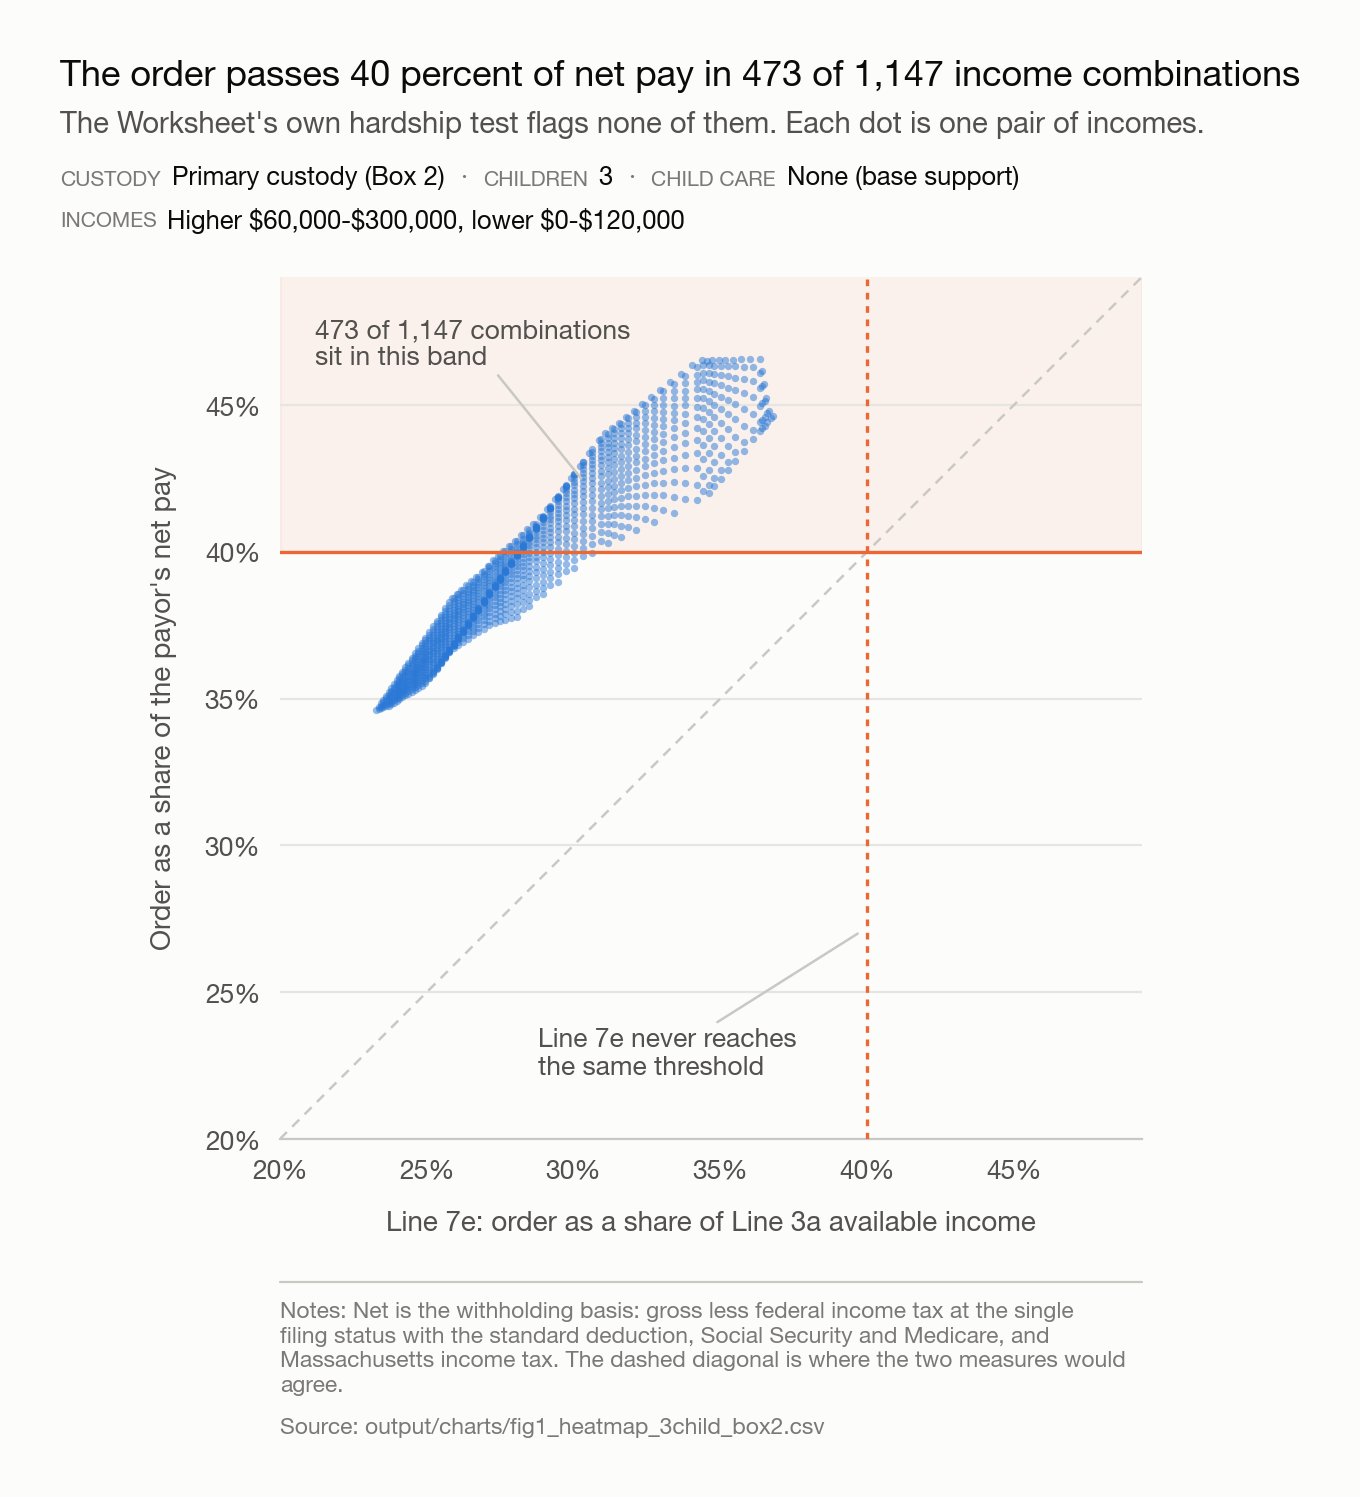

Data behind this chart, as committed beside it:
higher_gross, lower_gross, line_7e, order_pct_payor_net, over_40pct_of_net
60000, 0.0, 0.3679, 0.4464, 1
65000, 0.0, 0.3667, 0.448, 1
70000, 0.0, 0.3657, 0.4522, 1
75000, 0.0, 0.3648, 0.4572, 1
80000, 0.0, 0.364, 0.4616, 1
85000, 0.0, 0.3634, 0.4655, 1
90000, 0.0, 0.3601, 0.4657, 1
95000, 0.0, 0.357, 0.4656, 1
100000, 0.0, 0.3542, 0.4655, 1
105000, 0.0, 0.3517, 0.4654, 1
110000, 0.0, 0.3494, 0.4652, 1
115000, 0.0, 0.3473, 0.4651, 1
120000, 0.0, 0.3454, 0.4651, 1
125000, 0.0, 0.3437, 0.4653, 1
130000, 0.0, 0.3405, 0.4636, 1
135000, 0.0, 0.3365, 0.4606, 1
140000, 0.0, 0.3329, 0.4577, 1
145000, 0.0, 0.3294, 0.4551, 1
150000, 0.0, 0.3262, 0.4526, 1
155000, 0.0, 0.3233, 0.4503, 1
160000, 0.0, 0.3205, 0.448, 1
165000, 0.0, 0.3179, 0.4459, 1
170000, 0.0, 0.3154, 0.444, 1
175000, 0.0, 0.3131, 0.4421, 1
180000, 0.0, 0.3109, 0.4403, 1
185000, 0.0, 0.3086, 0.4382, 1
190000, 0.0, 0.3053, 0.4336, 1
195000, 0.0, 0.3022, 0.4293, 1
200000, 0.0, 0.2992, 0.4253, 1
205000, 0.0, 0.2964, 0.4215, 1
210000, 0.0, 0.2937, 0.4179, 1
215000, 0.0, 0.2911, 0.4145, 1
220000, 0.0, 0.2887, 0.4117, 1
225000, 0.0, 0.2864, 0.4096, 1
230000, 0.0, 0.2841, 0.4076, 1
235000, 0.0, 0.282, 0.4057, 1
240000, 0.0, 0.28, 0.4038, 1
245000, 0.0, 0.278, 0.402, 1
250000, 0.0, 0.2761, 0.4003, 1
255000, 0.0, 0.2743, 0.3986, 0
260000, 0.0, 0.2726, 0.397, 0
265000, 0.0, 0.2707, 0.3952, 0
270000, 0.0, 0.2688, 0.3933, 0
275000, 0.0, 0.267, 0.3915, 0
280000, 0.0, 0.2652, 0.39, 0
285000, 0.0, 0.2635, 0.3885, 0
290000, 0.0, 0.2618, 0.3871, 0
295000, 0.0, 0.2602, 0.3857, 0
300000, 0.0, 0.2587, 0.3843, 0
60000, 5000, 0.3671, 0.4454, 1
65000, 5000, 0.366, 0.4471, 1
70000, 5000, 0.3651, 0.4515, 1
75000, 5000, 0.3643, 0.4565, 1
80000, 5000, 0.3636, 0.461, 1
85000, 5000, 0.3613, 0.4629, 1
90000, 5000, 0.3581, 0.463, 1
95000, 5000, 0.3552, 0.4632, 1
100000, 5000, 0.3525, 0.4633, 1
105000, 5000, 0.3502, 0.4633, 1
110000, 5000, 0.348, 0.4634, 1
... 1,087 more rows
